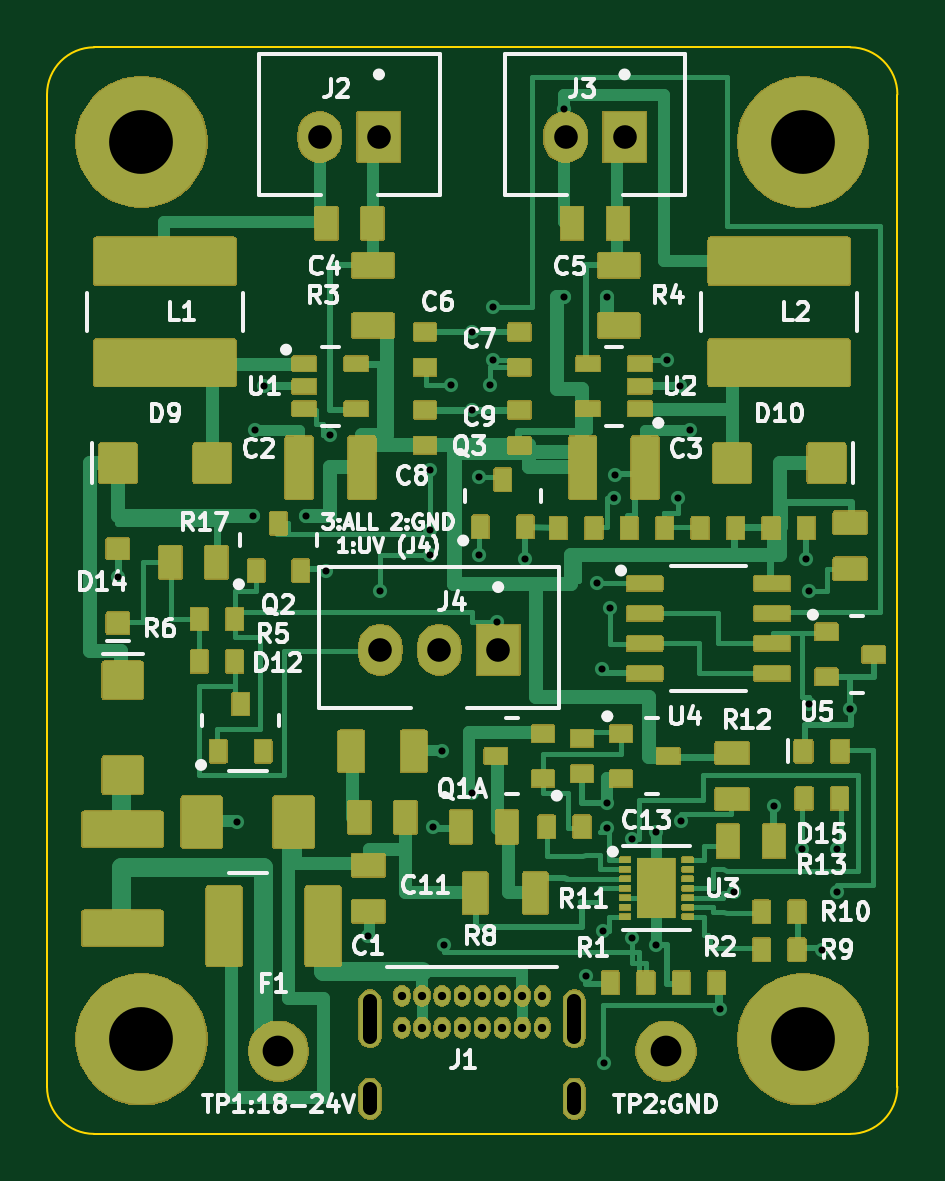
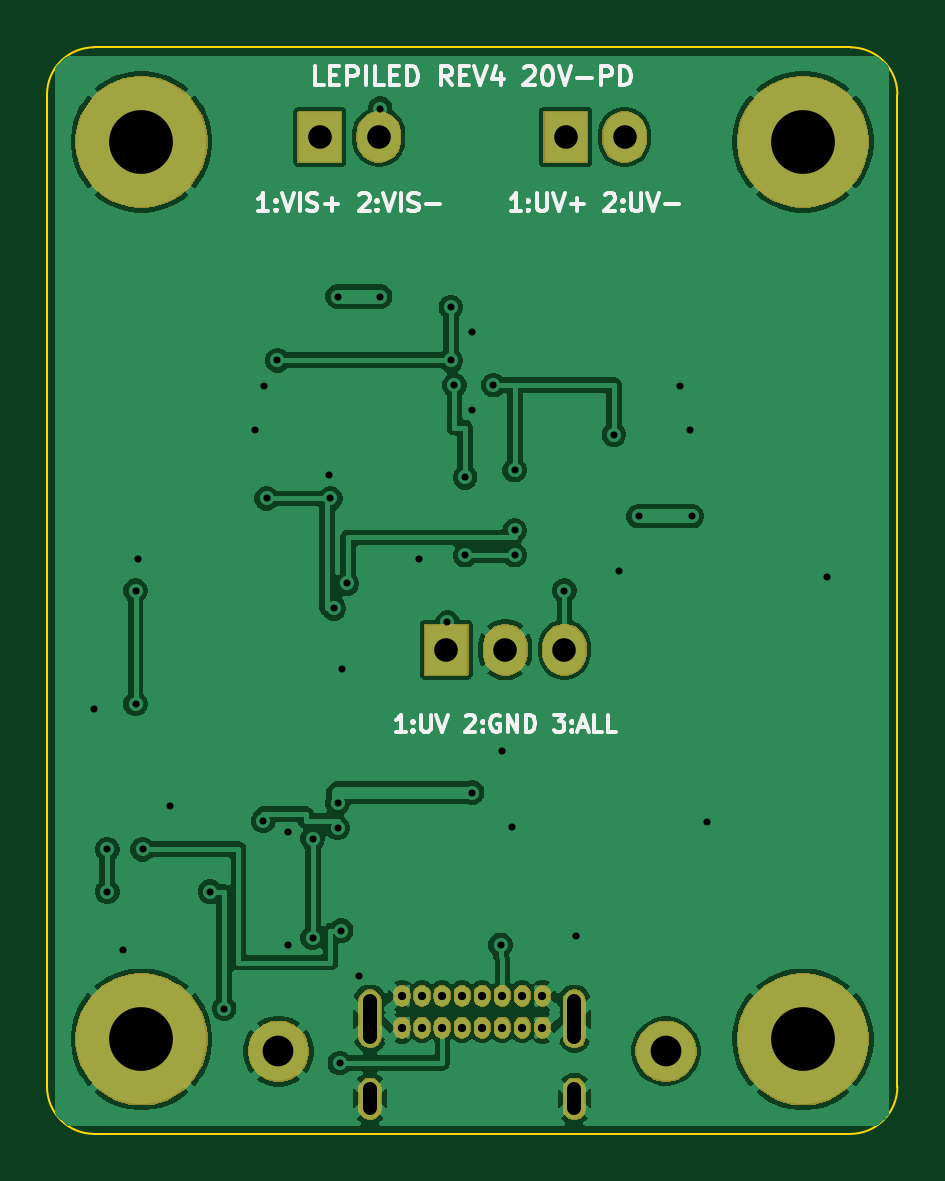
Circuit board: 10 layer files. Board 36.0 x 46.0 mm.
- bottom_copper: driver_pcb-B_Cu.gbr (72241 bytes)
- bottom_mask: driver_pcb-B_Mask.gbr (26574 bytes)
- bottom_silk: driver_pcb-B_Silkscreen.gbr (16583 bytes)
- outline: driver_pcb-Edge_Cuts.gbr (983 bytes)
- top_copper: driver_pcb-F_Cu.gbr (39840 bytes)
- top_mask: driver_pcb-F_Mask.gbr (117885 bytes)
- paste: driver_pcb-F_Paste.gbr (8256 bytes)
- top_silk: driver_pcb-F_Silkscreen.gbr (65617 bytes)
- drill: driver_pcb-NPTH.drl (283 bytes)
- drill: driver_pcb-PTH.drl (1818 bytes)

=== bottom_copper: driver_pcb-B_Cu.gbr (72241 bytes, source omitted) ===
=== bottom_mask: driver_pcb-B_Mask.gbr (26574 bytes, source omitted) ===
=== bottom_silk: driver_pcb-B_Silkscreen.gbr (16583 bytes, source omitted) ===
=== outline: driver_pcb-Edge_Cuts.gbr ===
%TF.GenerationSoftware,KiCad,Pcbnew,9.0.8+dfsg-1*%
%TF.CreationDate,2026-11-19T01:55:27+00:00*%
%TF.ProjectId,driver_pcb,64726976-6572-45f7-9063-622e6b696361,rev?*%
%TF.SameCoordinates,Original*%
%TF.FileFunction,Profile,NP*%
%FSLAX46Y46*%
G04 Gerber Fmt 4.6, Leading zero omitted, Abs format (unit mm)*
G04 Created by KiCad (PCBNEW 9.0.8+dfsg-1) date 2026-11-19 01:55:27*
%MOMM*%
%LPD*%
G01*
G04 APERTURE LIST*
%TA.AperFunction,Profile*%
%ADD10C,0.100000*%
%TD*%
G04 APERTURE END LIST*
D10*
X-18000000Y21000000D02*
G75*
G02*
X-16000000Y23000000I2000000J0D01*
G01*
X-18000000Y-21000000D02*
X-18000000Y21000000D01*
X-16000000Y23000000D02*
X16000000Y23000000D01*
X-16000000Y-23000000D02*
G75*
G02*
X-18000000Y-21000000I0J2000000D01*
G01*
X16000000Y23000000D02*
G75*
G02*
X18000000Y21000000I0J-2000000D01*
G01*
X16000000Y-23000000D02*
X-16000000Y-23000000D01*
X18000000Y21000000D02*
X18000000Y-21000000D01*
X18000000Y-21000000D02*
G75*
G02*
X16000000Y-23000000I-2000000J0D01*
G01*
M02*

=== top_copper: driver_pcb-F_Cu.gbr (39840 bytes, source omitted) ===
=== top_mask: driver_pcb-F_Mask.gbr (117885 bytes, source omitted) ===
=== paste: driver_pcb-F_Paste.gbr (8256 bytes, source omitted) ===
=== top_silk: driver_pcb-F_Silkscreen.gbr (65617 bytes, source omitted) ===
=== drill: driver_pcb-NPTH.drl ===
M48
; DRILL file {KiCad 9.0.8+dfsg-1} date 2026-11-19T01:55:27+0000
; FORMAT={-:-/ absolute / metric / decimal}
; #@! TF.CreationDate,2026-11-19T01:55:27+00:00
; #@! TF.GenerationSoftware,Kicad,Pcbnew,9.0.8+dfsg-1
; #@! TF.FileFunction,NonPlated,1,2,NPTH
FMAT,2
METRIC
%
G90
G05
M30

=== drill: driver_pcb-PTH.drl ===
M48
; DRILL file {KiCad 9.0.8+dfsg-1} date 2026-11-19T01:55:27+0000
; FORMAT={-:-/ absolute / metric / decimal}
; #@! TF.CreationDate,2026-11-19T01:55:27+00:00
; #@! TF.GenerationSoftware,Kicad,Pcbnew,9.0.8+dfsg-1
; #@! TF.FileFunction,Plated,1,2,PTH
FMAT,2
METRIC
; #@! TA.AperFunction,Plated,PTH,ViaDrill
T1C0.300
; #@! TA.AperFunction,Plated,PTH,ComponentDrill
T2C0.350
; #@! TA.AperFunction,Plated,PTH,ComponentDrill
T3C0.600
; #@! TA.AperFunction,Plated,PTH,ComponentDrill
T4C1.000
; #@! TA.AperFunction,Plated,PTH,ComponentDrill
T5C1.300
; #@! TA.AperFunction,Plated,PTH,ComponentDrill
T6C2.700
%
G90
G05
T1
X-15.0Y0.575
X-9.94Y-9.8
X-9.3Y3.15
X-9.2Y6.8
X-8.8Y8.65
X-7.05Y3.15
X-6.2Y0.85
X-6.0Y6.6
X-4.4Y-14.625
X-3.9Y0.0
X-1.8Y5.1
X-1.8Y2.55
X-1.8Y1.5
X-1.675Y-10.0
X-1.275Y-6.8
X-1.2Y-15.0
X-0.9Y8.7
X0.0Y10.95
X0.0Y7.65
X0.0Y-8.55
X0.3Y4.8
X0.3Y1.5
X0.75Y8.7
X0.9Y12.0
X0.9Y9.75
X1.05Y-1.35
X2.25Y1.35
X3.9Y20.4
X3.9Y12.45
X4.8Y-16.3
X5.3Y0.305
X5.5Y-3.3
X5.55Y-14.4
X5.6Y-20.0
X5.7Y12.45
X5.7Y-9.0
X5.7Y-10.05
X5.85Y-0.75
X6.0Y3.9
X6.05Y4.9
X6.75Y-10.5
X6.75Y-14.7
X7.8Y-10.2
X7.8Y-15.0
X8.25Y9.75
X8.7Y3.9
X8.8Y8.65
X8.85Y-9.75
X9.2Y6.8
X10.5Y-17.7
X11.1Y-12.75
X12.775Y-9.1
X13.95Y-10.95
X14.15Y1.35
X14.25Y0.0
X14.25Y-4.8
X14.8Y-15.2
X15.45Y-10.95
X15.45Y-12.75
X16.0Y-5.0
T2
X-2.975Y-17.15
X-2.975Y-18.5
X-2.125Y-17.15
X-2.125Y-18.5
X-1.275Y-17.15
X-1.275Y-18.5
X-0.425Y-17.15
X-0.425Y-18.5
X0.425Y-17.15
X0.425Y-18.5
X1.275Y-17.15
X1.275Y-18.5
X2.125Y-17.15
X2.125Y-18.5
X2.975Y-17.15
X2.975Y-18.5
T4
X-6.45Y19.2
X-3.95Y19.2
X-3.9Y-2.5
X-1.4Y-2.5
X1.1Y-2.5
X3.95Y19.2
X6.45Y19.2
T5
X-8.2Y-19.5
X8.2Y-19.5
T6
X-14.0Y19.0
X-14.0Y-19.0
X14.0Y19.0
X14.0Y-19.0
T3
X-4.325Y-17.38G85X-4.325Y-18.88
G05
X-4.325Y-21.11G85X-4.325Y-21.91
G05
X4.325Y-17.38G85X4.325Y-18.88
G05
X4.325Y-21.11G85X4.325Y-21.91
G05
M30
